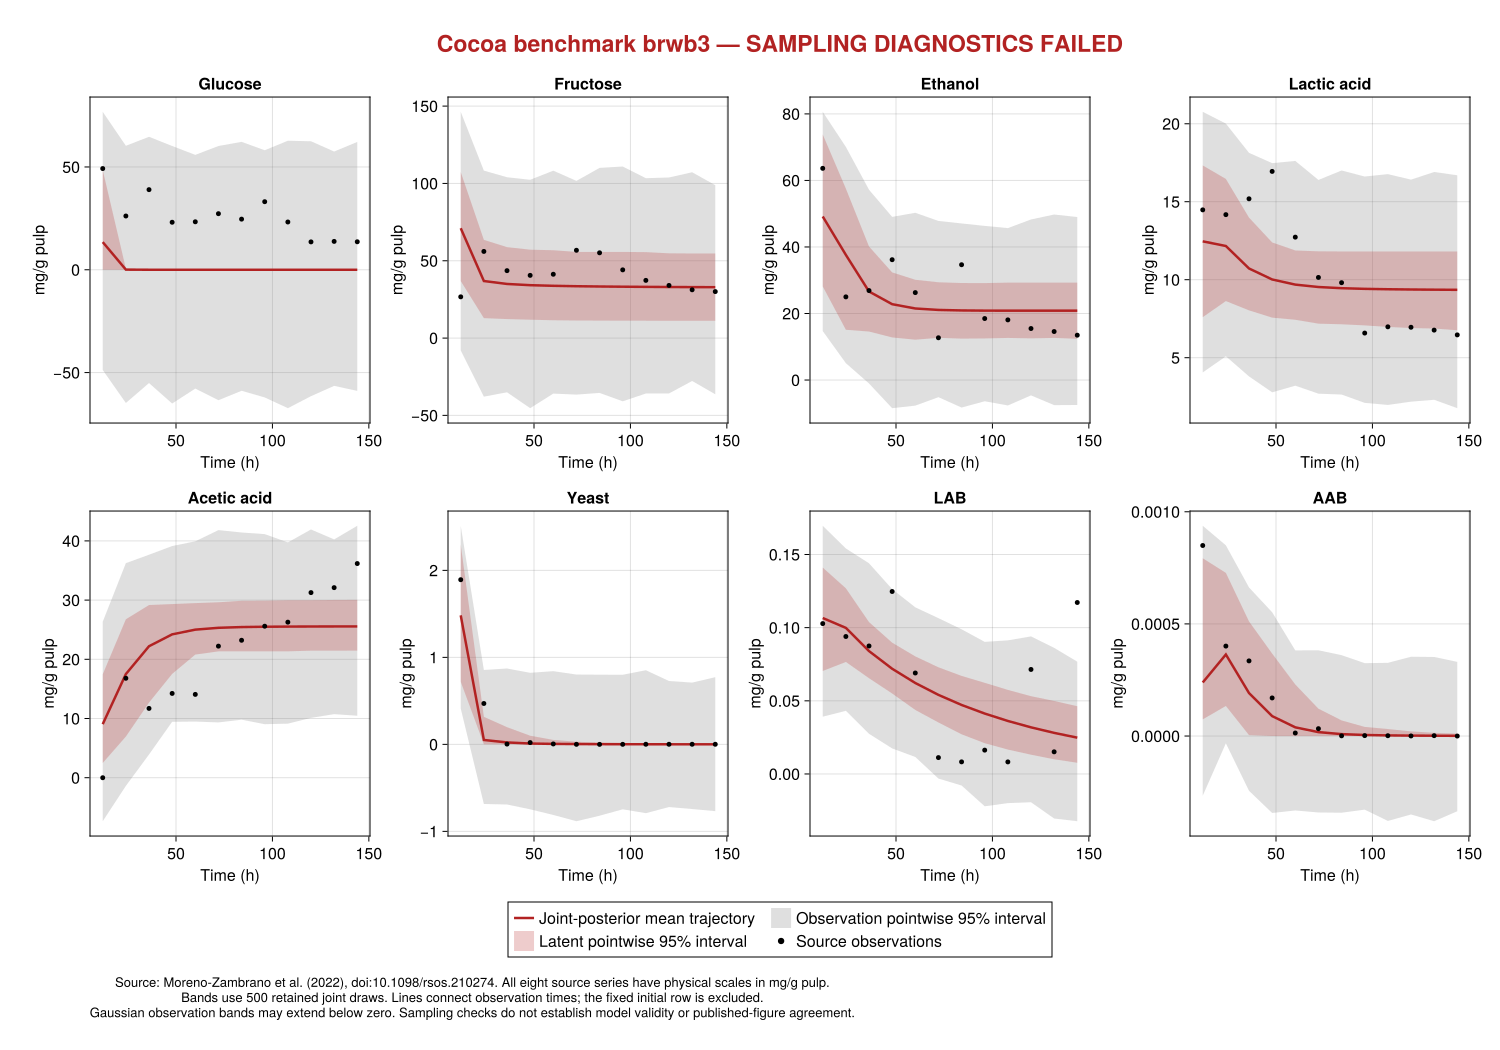

Values plotted in this chart, from the file beside it:
time_h, variable, observed_normalized, latent_mean_normalized, latent_median_normalized, latent_lower_normalized, latent_upper_normalized, observation_lower_normalized, observation_upper_normalized, source_scale_mg_g, observed_mg_g, latent_mean_mg_g, latent_median_mg_g, latent_lower_mg_g, latent_upper_mg_g, observation_lower_mg_g, observation_upper_mg_g
12.0, G, 0.3359, 0.09188, 0.04841, 1.8458557255545156e-8, 0.331, -0.3325, 0.5241, 146.6, 49.23, 13.47, 7.097, 2.7058214495331088e-6, 48.52, -48.75, 76.83
24.0, G, 0.1784, 0.0004527, 3.3456632586538378e-6, 1.1622425697716557e-25, 0.003962, -0.4421, 0.4114, 146.6, 26.15, 0.06636, 0.0004904, 1.7037197606025725e-23, 0.5807, -64.8, 60.31
36.0, G, 0.2658, 4.847010753226367e-5, 6.424576849928719e-9, 2.132468635027159e-37, 0.0003294, -0.3759, 0.4413, 146.6, 38.97, 0.007105, 9.41772295854201e-7, 3.125964447399962e-35, 0.04828, -55.11, 64.68
48.0, G, 0.1576, 1.1872487799198152e-5, 8.562766203937119e-11, 8.120321703776378e-49, 4.850398557574227e-5, -0.4439, 0.4108, 146.6, 23.11, 0.00174, 1.2552073350689382e-8, 1.1903498382348755e-46, 0.00711, -65.07, 60.21
60.0, G, 0.1592, 4.316347297586672e-6, 1.917463879157126e-12, 5.003849560938553e-61, 1.2496904572796877e-5, -0.3943, 0.3813, 146.6, 23.34, 0.0006327, 2.810791125817639e-10, 7.3350930328842155e-59, 0.001832, -57.8, 55.89
72.0, G, 0.1861, 2.0049599434092494e-6, 5.652245391495618e-14, 1.4640350531146932e-70, 5.2055062786491225e-6, -0.4328, 0.4108, 146.6, 27.29, 0.0002939, 8.285569996939512e-12, 2.1461143440102976e-68, 0.0007631, -63.45, 60.21
84.0, G, 0.168, 1.1086787346805e-6, 4.071809604244247e-15, 1.1896145324620232e-82, 2.4115358333283603e-6, -0.4016, 0.4245, 146.6, 24.63, 0.0001625, 5.968824980765599e-13, 1.743844046990755e-80, 0.0003535, -58.87, 62.23
96.0, G, 0.2259, 6.990775547047077e-7, 5.195843160177432e-16, 7.955063762228294e-86, 1.3833394605854e-6, -0.4236, 0.3966, 146.6, 33.11, 0.0001025, 7.616534530072496e-14, 1.1661248418412833e-83, 0.0002028, -62.1, 58.14
108.0, G, 0.1585, 4.874555861718491e-7, 9.728242090736488e-17, 5.144488211081558e-100, 7.945431213824578e-7, -0.4593, 0.4282, 146.6, 23.24, 7.14556269213452e-5, 1.426053279838971e-14, 7.541253823742344e-98, 0.0001165, -67.33, 62.77
120.0, G, 0.09254, 3.6739846020176446e-7, 1.300207204693488e-17, 4.509744471362326e-97, 5.168472273207e-7, -0.4195, 0.4265, 146.6, 13.56, 5.385657288251645e-5, 1.9059607392881372e-15, 6.61078932312532e-95, 7.576411820571409e-5, -61.49, 62.51
132.0, G, 0.09413, 2.94156960783017e-7, 1.8216851196052798e-18, 1.3592173732635434e-108, 3.9039852901048104e-7, -0.3852, 0.3923, 146.6, 13.8, 4.3120174724221684e-5, 2.6703899999781834e-16, 1.9924631552932957e-106, 5.7228129969117406e-5, -56.47, 57.51
144.0, G, 0.09289, 2.46860454610288e-7, 4.61237026559677e-19, 9.62794679065287e-106, 2.9525325653055354e-7, -0.402, 0.4242, 146.6, 13.62, 3.618702718086751e-5, 6.761227448635648e-17, 1.4113510920950136e-103, 4.3280879621557314e-5, -58.93, 62.19
12.0, F, 0.1644, 0.4381, 0.4332, 0.2274, 0.6622, -0.0493, 0.9023, 162.2, 26.66, 71.04, 70.24, 36.88, 107.4, -7.994, 146.3
24.0, F, 0.3455, 0.2275, 0.2214, 0.07948, 0.3917, -0.2336, 0.6677, 162.2, 56.03, 36.89, 35.9, 12.89, 63.51, -37.88, 108.3
36.0, F, 0.2688, 0.2158, 0.2131, 0.07572, 0.3626, -0.2162, 0.6414, 162.2, 43.59, 34.99, 34.55, 12.28, 58.8, -35.06, 104
48.0, F, 0.2501, 0.2109, 0.2088, 0.07323, 0.3525, -0.2796, 0.6312, 162.2, 40.55, 34.2, 33.87, 11.87, 57.16, -45.34, 102.4
60.0, F, 0.2545, 0.2084, 0.2077, 0.07102, 0.3503, -0.2214, 0.6676, 162.2, 41.26, 33.8, 33.68, 11.52, 56.81, -35.9, 108.2
72.0, F, 0.3501, 0.2068, 0.2068, 0.07003, 0.3436, -0.2255, 0.6268, 162.2, 56.77, 33.53, 33.54, 11.36, 55.72, -36.56, 101.6
84.0, F, 0.34, 0.2057, 0.2058, 0.06972, 0.3436, -0.2187, 0.6787, 162.2, 55.14, 33.35, 33.37, 11.31, 55.71, -35.47, 110
96.0, F, 0.272, 0.2048, 0.205, 0.06932, 0.3436, -0.2522, 0.6842, 162.2, 44.11, 33.22, 33.25, 11.24, 55.71, -40.89, 110.9
108.0, F, 0.2301, 0.2042, 0.2049, 0.06928, 0.3428, -0.221, 0.6376, 162.2, 37.31, 33.11, 33.22, 11.23, 55.58, -35.84, 103.4
120.0, F, 0.2099, 0.2037, 0.2049, 0.06877, 0.338, -0.2209, 0.6404, 162.2, 34.03, 33.02, 33.22, 11.15, 54.81, -35.81, 103.8
132.0, F, 0.1926, 0.2032, 0.2038, 0.06877, 0.3373, -0.1711, 0.6613, 162.2, 31.22, 32.96, 33.04, 11.15, 54.7, -27.74, 107.2
144.0, F, 0.1854, 0.2029, 0.2031, 0.06877, 0.3373, -0.2242, 0.6097, 162.2, 30.06, 32.91, 32.94, 11.15, 54.69, -36.35, 98.86
12.0, E, 1.0, 0.7726, 0.7589, 0.4422, 1.16, 0.2313, 1.267, 63.63, 63.63, 49.16, 48.29, 28.14, 73.81, 14.72, 80.62
24.0, E, 0.3928, 0.5911, 0.6012, 0.2373, 0.9044, 0.0796, 1.101, 63.63, 25, 37.61, 38.25, 15.1, 57.54, 5.065, 70.07
36.0, E, 0.4226, 0.4181, 0.408, 0.229, 0.6308, -0.01636, 0.8989, 63.63, 26.89, 26.6, 25.96, 14.57, 40.14, -1.041, 57.2
48.0, E, 0.5684, 0.3583, 0.3604, 0.2012, 0.5084, -0.133, 0.7707, 63.63, 36.16, 22.8, 22.93, 12.8, 32.35, -8.464, 49.04
60.0, E, 0.413, 0.3379, 0.3387, 0.1905, 0.4736, -0.1209, 0.7901, 63.63, 26.28, 21.5, 21.55, 12.12, 30.14, -7.695, 50.27
72.0, E, 0.1996, 0.3311, 0.331, 0.1993, 0.4618, -0.08104, 0.7515, 63.63, 12.7, 21.07, 21.06, 12.68, 29.38, -5.156, 47.81
84.0, E, 0.5447, 0.3287, 0.3285, 0.1956, 0.4583, -0.1301, 0.7397, 63.63, 34.66, 20.91, 20.9, 12.44, 29.16, -8.28, 47.06
96.0, E, 0.2905, 0.3278, 0.3275, 0.1964, 0.4579, -0.1003, 0.7281, 63.63, 18.48, 20.86, 20.84, 12.5, 29.14, -6.38, 46.33
108.0, E, 0.2841, 0.3276, 0.3285, 0.1988, 0.4602, -0.1202, 0.7177, 63.63, 18.08, 20.84, 20.9, 12.65, 29.28, -7.65, 45.66
120.0, E, 0.2433, 0.3276, 0.3287, 0.1968, 0.4602, -0.07254, 0.7585, 63.63, 15.48, 20.84, 20.91, 12.52, 29.28, -4.616, 48.26
132.0, E, 0.2291, 0.3276, 0.3287, 0.1989, 0.4602, -0.1187, 0.7819, 63.63, 14.58, 20.84, 20.91, 12.66, 29.28, -7.55, 49.75
144.0, E, 0.2118, 0.3276, 0.3287, 0.1947, 0.4602, -0.118, 0.77, 63.63, 13.47, 20.85, 20.91, 12.39, 29.28, -7.507, 48.99
12.0, L, 0.8545, 0.7354, 0.7288, 0.4484, 1.023, 0.2393, 1.225, 16.94, 14.48, 12.46, 12.35, 7.598, 17.33, 4.055, 20.76
24.0, L, 0.8364, 0.7177, 0.7111, 0.5094, 0.9716, 0.3004, 1.181, 16.94, 14.17, 12.16, 12.05, 8.631, 16.46, 5.091, 20.01
36.0, L, 0.8964, 0.6327, 0.6312, 0.4741, 0.8252, 0.2242, 1.07, 16.94, 15.19, 10.72, 10.69, 8.034, 13.98, 3.8, 18.13
48.0, L, 1.0, 0.5911, 0.5919, 0.4466, 0.7313, 0.1641, 1.031, 16.94, 16.94, 10.02, 10.03, 7.568, 12.39, 2.781, 17.47
60.0, L, 0.7512, 0.5716, 0.5692, 0.4385, 0.7009, 0.1892, 1.04, 16.94, 12.73, 9.686, 9.645, 7.431, 11.88, 3.206, 17.62
72.0, L, 0.5988, 0.5626, 0.5606, 0.4238, 0.6976, 0.1589, 0.9677, 16.94, 10.15, 9.532, 9.498, 7.182, 11.82, 2.693, 16.4
84.0, L, 0.5789, 0.5581, 0.555, 0.4215, 0.6971, 0.1556, 1.004, 16.94, 9.809, 9.456, 9.405, 7.142, 11.81, 2.637, 17
96.0, L, 0.3883, 0.5556, 0.5529, 0.4173, 0.697, 0.1242, 0.9806, 16.94, 6.579, 9.414, 9.369, 7.071, 11.81, 2.104, 16.62
108.0, L, 0.4119, 0.5541, 0.5528, 0.4113, 0.6969, 0.1163, 0.9897, 16.94, 6.98, 9.389, 9.367, 6.97, 11.81, 1.971, 16.77
120.0, L, 0.4102, 0.5531, 0.5525, 0.4072, 0.6969, 0.1287, 0.9688, 16.94, 6.951, 9.372, 9.361, 6.9, 11.81, 2.181, 16.42
132.0, L, 0.3994, 0.5524, 0.5521, 0.4054, 0.6969, 0.1359, 0.9977, 16.94, 6.768, 9.361, 9.355, 6.869, 11.81, 2.302, 16.91
144.0, L, 0.3814, 0.5519, 0.5521, 0.3988, 0.6969, 0.104, 0.9854, 16.94, 6.462, 9.352, 9.354, 6.757, 11.81, 1.763, 16.7
12.0, A, 0.0, 0.2501, 0.2382, 0.06884, 0.4829, -0.2031, 0.7283, 36.18, 0.0, 9.048, 8.616, 2.491, 17.47, -7.347, 26.35
24.0, A, 0.4644, 0.4841, 0.4823, 0.1922, 0.7399, -0.03808, 1.002, 36.18, 16.8, 17.51, 17.45, 6.953, 26.77, -1.377, 36.25
36.0, A, 0.3237, 0.614, 0.6326, 0.3507, 0.8064, 0.1085, 1.041, 36.18, 11.71, 22.21, 22.88, 12.69, 29.17, 3.925, 37.67
48.0, A, 0.3936, 0.6694, 0.6766, 0.4847, 0.8108, 0.2612, 1.082, 36.18, 14.24, 24.22, 24.48, 17.54, 29.33, 9.449, 39.14
60.0, A, 0.3891, 0.6914, 0.6922, 0.575, 0.8154, 0.2623, 1.104, 36.18, 14.08, 25.01, 25.04, 20.8, 29.5, 9.487, 39.93
72.0, A, 0.6144, 0.7, 0.6997, 0.59, 0.8193, 0.2582, 1.156, 36.18, 22.23, 25.32, 25.31, 21.34, 29.64, 9.341, 41.83
84.0, A, 0.6418, 0.7034, 0.7019, 0.5901, 0.8262, 0.2711, 1.145, 36.18, 23.22, 25.45, 25.39, 21.35, 29.89, 9.807, 41.42
96.0, A, 0.7074, 0.705, 0.7037, 0.5901, 0.8267, 0.2499, 1.137, 36.18, 25.59, 25.5, 25.46, 21.35, 29.91, 9.042, 41.15
108.0, A, 0.7263, 0.7057, 0.7044, 0.5901, 0.8288, 0.2525, 1.099, 36.18, 26.28, 25.53, 25.48, 21.35, 29.98, 9.134, 39.75
120.0, A, 0.8644, 0.7061, 0.7054, 0.5932, 0.8289, 0.2794, 1.159, 36.18, 31.27, 25.54, 25.52, 21.46, 29.99, 10.11, 41.93
132.0, A, 0.8875, 0.7063, 0.7054, 0.5934, 0.83, 0.2968, 1.113, 36.18, 32.11, 25.55, 25.52, 21.47, 30.03, 10.74, 40.25
144.0, A, 1.0, 0.7065, 0.7054, 0.5935, 0.8305, 0.2895, 1.176, 36.18, 36.18, 25.56, 25.52, 21.47, 30.05, 10.47, 42.56
... 36 more rows
